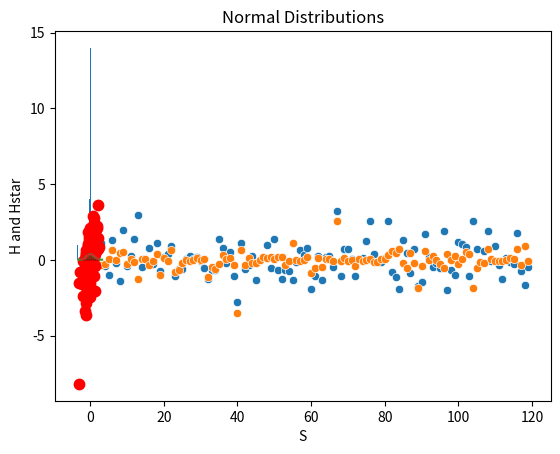

This figure's Python source:

import numpy as np
import seaborn as sns
import pandas as pd
import matplotlib.pyplot as plt
from scipy.stats import bernoulli,norm

#
M=120
S=norm(0,1).rvs(size=M)
H=norm(0,0.5*abs(S)).rvs(size=M)
sns.scatterplot(S)
sns.scatterplot(H)

plt.hist(H, bins=100)
plt.xlabel('Valores')
plt.ylabel('Frecuencia')
plt.title('distribucion normal')
plt.show()

D=np.random.binomial(n=1, p=0.5, size=M)
Hstar=H.copy()
Hstar[D==1]=np.nan


M= 100
S = np.random.normal(size=M)
H = np.random.normal(loc=(1-np.exp(-0.7*S)), size=M)
D = np.random.binomial(1, p=np.where(S > 0, 1, 0), size=M)
Hstar = H.copy()
Hstar[D == 1] = np.nan


plt.scatter(S, Hstar, color='red', s=30, linewidth=3)


plt.xlabel('S')
plt.ylabel('H and Hstar')
plt.title('Normal Distributions')


plt.show()


M = 120
S = np.random.normal(size=M)
H = np.random.normal(loc=0.5*S, size=M)
D = np.random.binomial(1, p=np.where(H<0, 0.9, 0), size=M)
Hstar = H.copy()
Hstar[D == 1] = np.nan


plt.scatter(S, Hstar, color='red', s=30, linewidth=3)


plt.xlabel('S')
plt.ylabel('H and Hstar')
plt.title('Normal Distributions')


plt.show()

M = 120
S = np.random.normal(size=M)
H = np.random.normal(loc=0.5*S, size=M)
D = np.random.binomial(1, p=0.5, size=M)
Hstar = H.copy()
Hstar[D == 1] = np.nan


plt.scatter(S, Hstar, color='red', s=30, linewidth=3)


plt.xlabel('S')
plt.ylabel('H and Hstar')
plt.title('Normal Distributions')


plt.show()
sns.histplot(S, kde=True, stat="density")

M = 100
S = np.random.normal(size=M)


sns.histplot(S, kde=True, stat="density")
